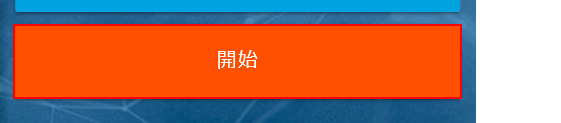
Task: RPAチャレンジー通常vs高速化
Workflow: Main

Step 1: click on the button in window 'Rpa Challenge'

Step 2: type "[row("苗字").ToString]" into the text box in window 'Rpa Challenge' (no picture)

Step 3: type "[row("会社名").ToString]" into the text box in window 'Rpa Challenge' (no picture)

Step 4: type "[row("部署").ToString]" into the text box in window 'Rpa Challenge' (no picture)

Step 5: type "[row("名前").ToString]" into the text box in window 'Rpa Challenge' (no picture)

Step 6: type "[row("住所").ToString]" into the text box in window 'Rpa Challenge' (no picture)

Step 7: type "[row("メールアドレス").ToString]" into the text box in window 'Rpa Challenge' (no picture)

Step 8: type "[row("電話番号").ToString]" into the text box in window 'Rpa Challenge' (no picture)

Step 9: click on the text box in window 'Rpa Challenge' (no picture)

Step 10: click on the button in window 'Rpa Challenge' (same screen as step 1)
